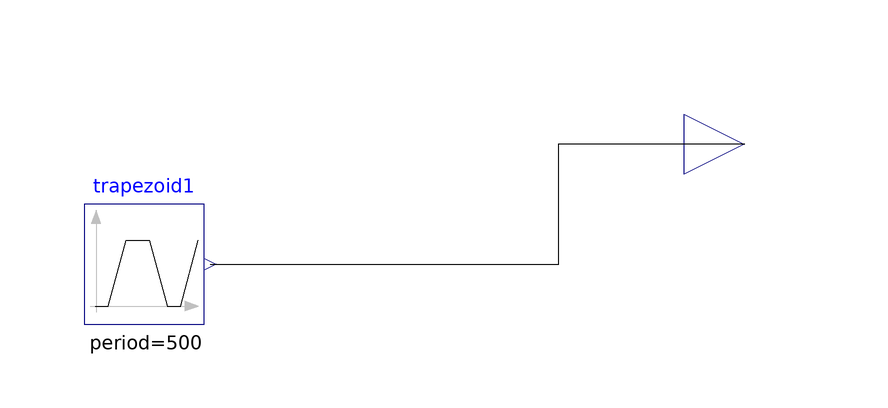

This picture is the connection diagram that the Modelica source below describes through its graphical annotations.

model SampleSolarFlux
    Modelica.Blocks.Interfaces.RealOutput y annotation(
      Placement(visible = true, transformation(origin = {40, 40}, extent = {{-10, -10}, {10, 10}}, rotation = 0), iconTransformation(origin = {40, 40}, extent = {{-10, -10}, {10, 10}}, rotation = 0)));
    Modelica.Blocks.Sources.Trapezoid trapezoid1(rising = 10, width = 50, falling = 10, period = 500) annotation(
      Placement(visible = true, transformation(origin = {-60, 20}, extent = {{-10, -10}, {10, 10}}, rotation = 0)));
  equation
    connect(trapezoid1.y, y) annotation(
      Line(points = {{-49, 20}, {9.107469999999999, 20}, {9.107469999999999, 40.0729}, {40, 40.0729}, {40, 40}}));
    annotation(
      Icon(coordinateSystem(extent = {{-100, -100}, {100, 100}}, preserveAspectRatio = true, initialScale = 0.1, grid = {2, 2})),
      Diagram(coordinateSystem(initialScale = 0.1)));
  end SampleSolarFlux;